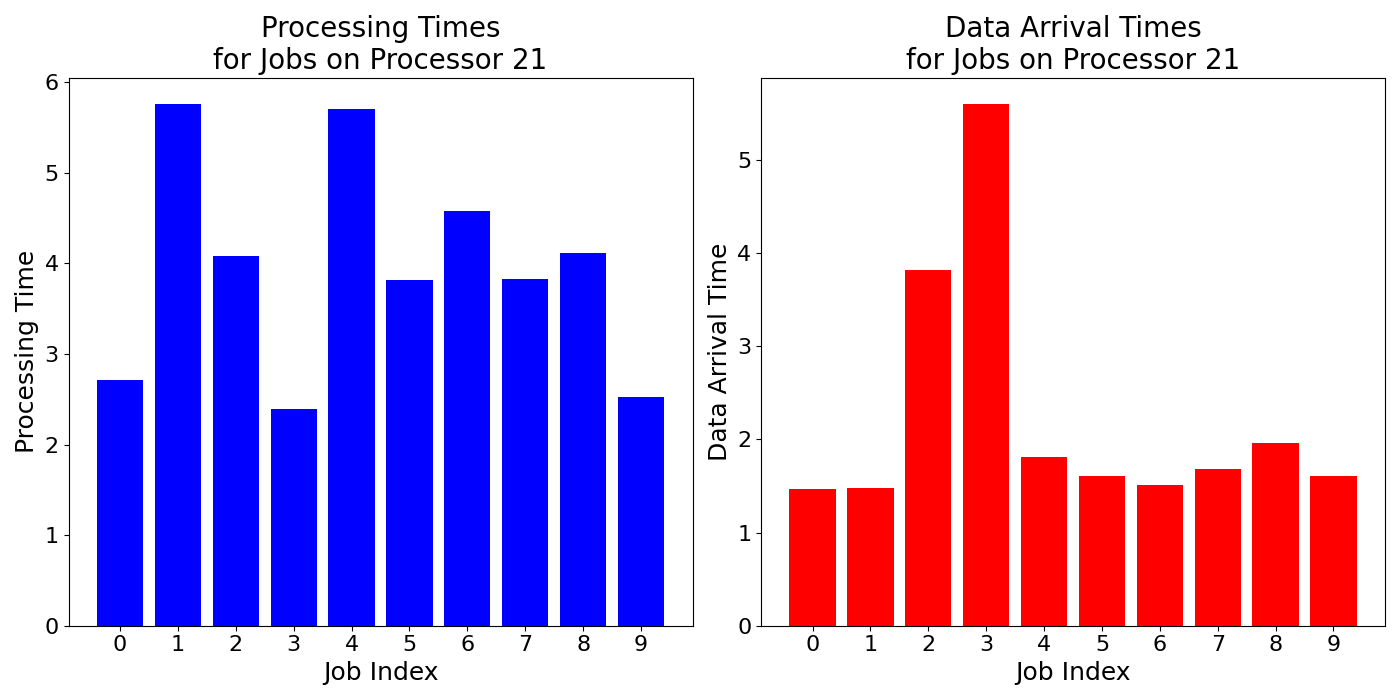

The file beside this chart, header and first rows:
job_times, data_arrival_times
2.71, 1.471
5.76, 1.476
4.08, 3.823
2.397, 5.603
5.7, 1.809
3.82, 1.609
4.573, 1.509
3.827, 1.681
4.117, 1.964
2.527, 1.613
